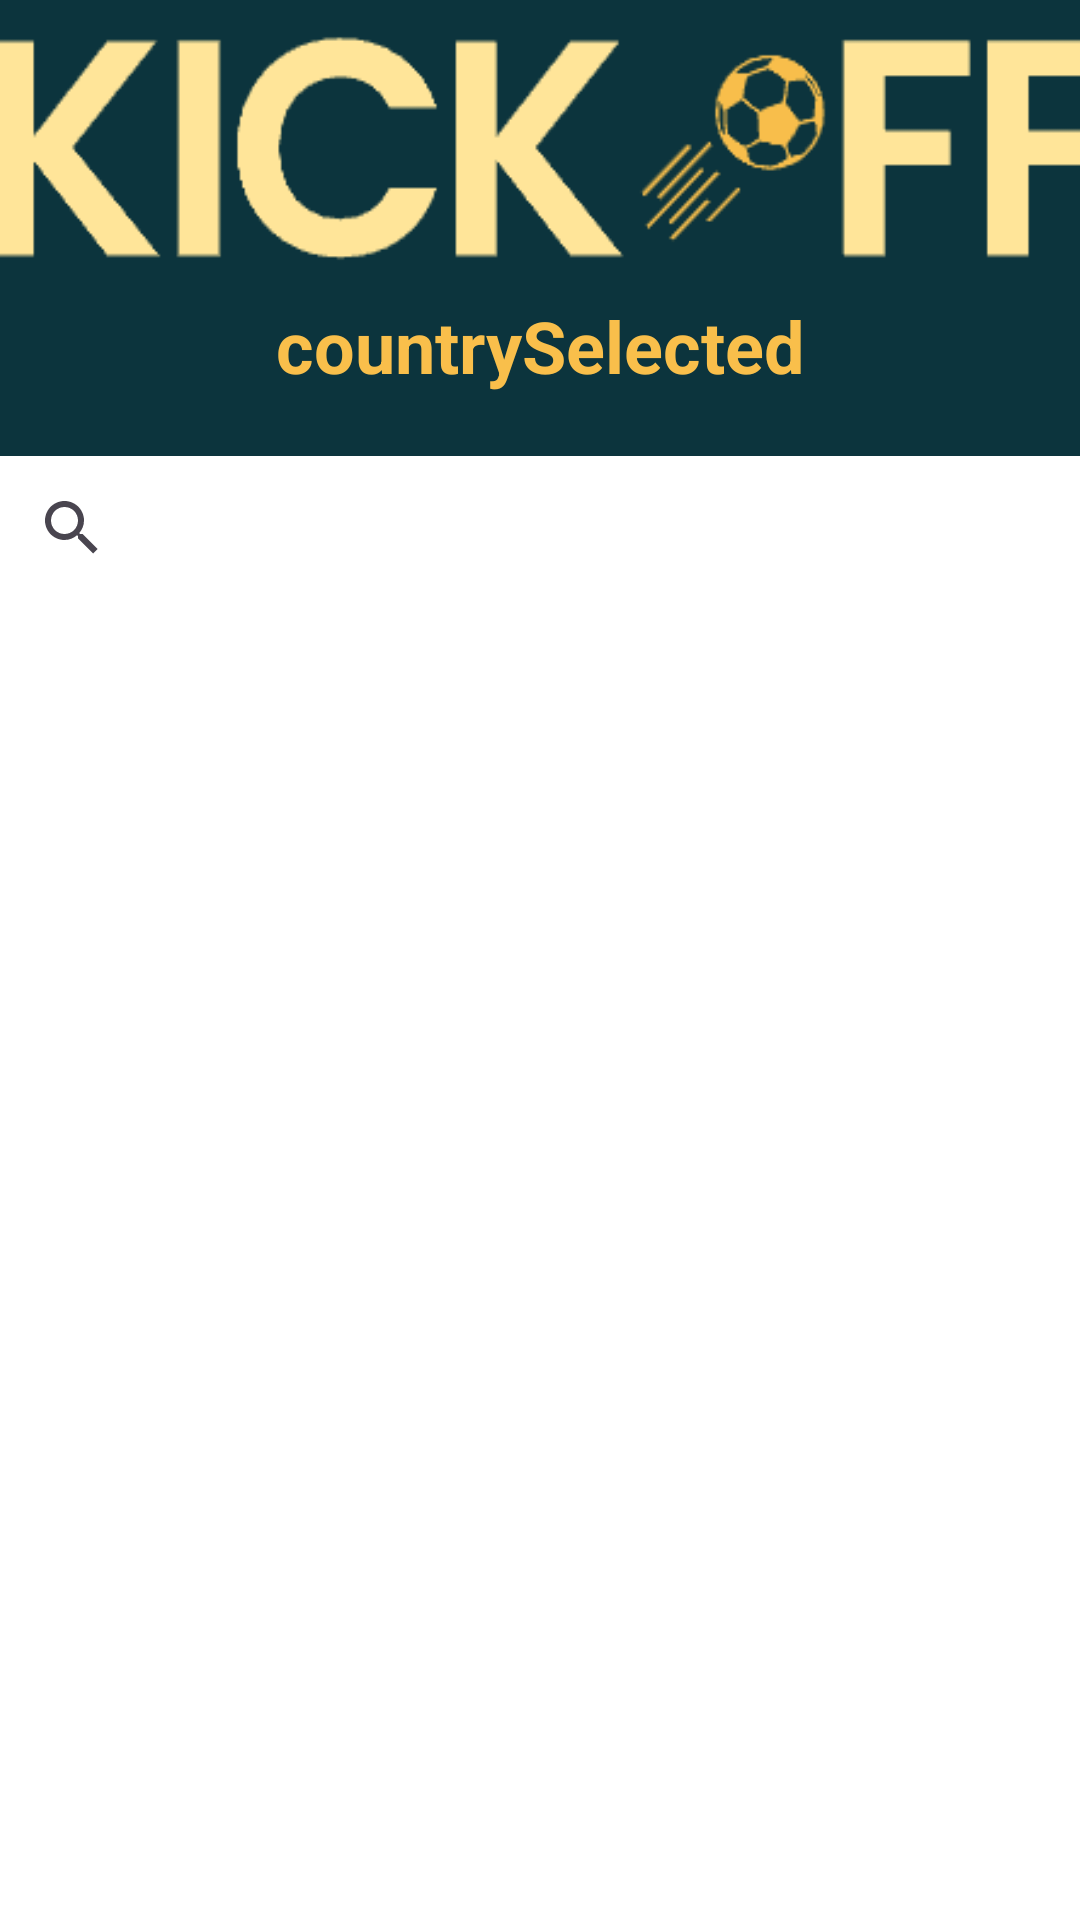

Reconstruct the res/layout file that produces this screen, plus the resources it refers to.
<!-- AndroidManifest.xml: application theme Theme.myapp -->
<!-- res/layout/activity_league_page.xml -->
<?xml version="1.0" encoding="utf-8"?>
<androidx.constraintlayout.widget.ConstraintLayout xmlns:android="http://schemas.android.com/apk/res/android"
    xmlns:app="http://schemas.android.com/apk/res-auto"
    xmlns:tools="http://schemas.android.com/tools"
    android:layout_width="match_parent"
    android:layout_height="match_parent"
    android:background="@color/blue"
    tools:context=".League_Page">

    <ImageView
        android:id="@+id/LogoApp"
        android:layout_width="385dp"
        android:layout_height="79dp"
        android:layout_marginTop="10dp"
        android:background="@drawable/logo"
        app:layout_constraintEnd_toEndOf="parent"
        app:layout_constraintHorizontal_bias="0.384"
        app:layout_constraintStart_toStartOf="parent"
        app:layout_constraintTop_toTopOf="parent" />

    <SearchView
        android:id="@+id/searchBar"
        android:layout_width="match_parent"
        android:layout_height="wrap_content"
        android:background="@color/white"
        android:queryHint="@string/hint_searchbarCountry"
        app:layout_constraintEnd_toEndOf="parent"
        app:layout_constraintStart_toStartOf="parent"
        app:layout_constraintTop_toBottomOf="@+id/countrySelected" />

    <ListView
        android:id="@+id/myLeagueList_id"
        android:layout_width="wrap_content"
        android:layout_height="480dp"
        android:background="@color/white"
        app:layout_constraintEnd_toEndOf="parent"
        app:layout_constraintStart_toStartOf="parent"
        app:layout_constraintTop_toBottomOf="@+id/searchBar" />

    <TextView
        android:id="@+id/countrySelected"
        android:layout_width="240dp"
        android:layout_height="53dp"
        android:layout_marginTop="10dp"
        android:text="countrySelected"
        android:textAlignment="center"
        android:textColor="@color/darkYellow"
        android:textSize="24sp"
        android:textStyle="bold"
        app:layout_constraintEnd_toEndOf="parent"
        app:layout_constraintHorizontal_bias="0.5"
        app:layout_constraintStart_toStartOf="parent"
        app:layout_constraintTop_toBottomOf="@+id/LogoApp" />


</androidx.constraintlayout.widget.ConstraintLayout>
<!-- resources referenced by this layout -->
<resources>
  <color name="blue">#0C343D</color>
  <color name="darkYellow">#F9BF4B</color>
  <color name="white">#FFFFFFFF</color>
  <!-- drawable logo: png bitmap (drawable, 3987 bytes) -->
  <string name="hint_searchbarCountry">SEARCH YOUR COUNTRY</string>
  <style name="Theme.myapp" parent="Base.Theme.KickOff" />
  <style name="Base.Theme.KickOff" parent="Theme.Material3.DayNight.NoActionBar">
          
          
      </style>
</resources>
